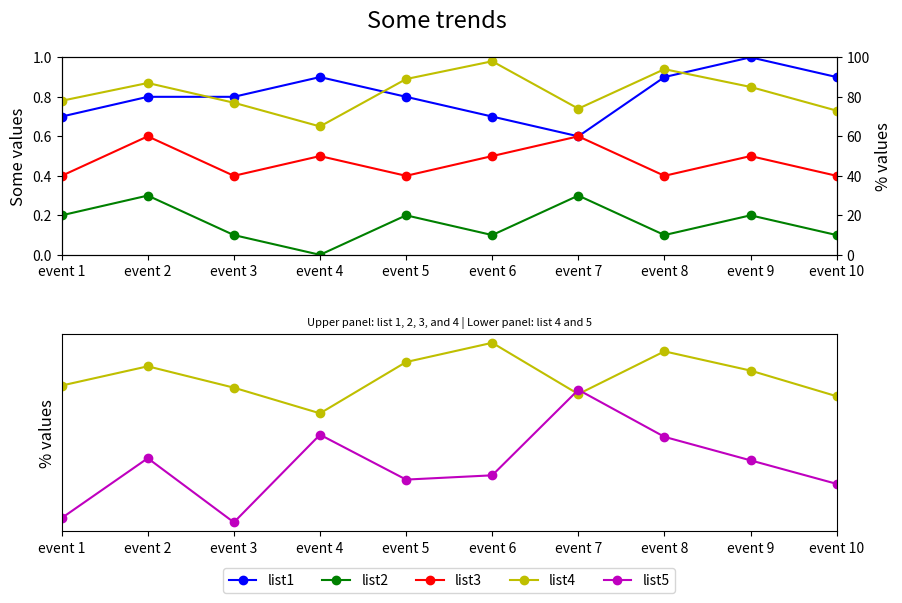

Write the Python code that produced this figure.

import matplotlib.pyplot as plt

event_index = ['event 1','event 2','event 3','event 4','event 5','event 6','event 7','event 8','event 9','event 10']
list1 = [0.7, 0.8, 0.8, 0.9, 0.8, 0.7, 0.6, 0.9, 1.0, 0.9]
list2 = [0.2, 0.3, 0.1, 0.0, 0.2, 0.1, 0.3, 0.1, 0.2, 0.1]
list3 = [0.4, 0.6, 0.4, 0.5, 0.4, 0.5, 0.6, 0.4, 0.5, 0.4]
list4 = [78, 87, 77, 65, 89, 98, 74, 94, 85, 73]
list5 = [16, 44, 14, 55, 34, 36, 76, 54, 43, 32]

fig = plt.figure(figsize=(10, 6))  # Create figure with specific size
plt.subplots_adjust(hspace=0.4, top=0.9)  # Adjust spacing between subplots

# First subplot
ax1 = fig.add_subplot(211)
ax2 = ax1.twinx()

line1 = ax1.plot(list1, 'bo-', label='list1')
line2 = ax1.plot(list2, 'go-', label='list2')
line3 = ax1.plot(list3, 'ro-', label='list3')
line4 = ax2.plot(list4, 'yo-', label='list4')

ax1.set_ylim(0, 1)
ax1.set_xlim(0, len(event_index) - 1)
ax1.set_ylabel('Some values', fontsize=12)
ax2.set_ylabel('% values', fontsize=12)
ax2.set_ylim(0, 100)
ax1.set_xticks(range(len(event_index)))
ax1.set_xticklabels(event_index)

# Second subplot
ax3 = fig.add_subplot(212)
ax3.set_xlim(0, len(event_index) - 1)
ax3.set_ylabel('% values', fontsize=12)

ax3.plot(list4, 'yo-', label='list4')
line5 = ax3.plot(list5, 'mo-', label='list5')

# Centered and below x-labels
lines = line1 + line2 + line3 + line4 + line5
labels = [l.get_label() for l in lines]
ax3.legend(lines, labels, loc='upper center', bbox_to_anchor=(0.5, -0.15), ncol=5) 

# Setting x-axis labels for second subplot
ax3.set_xticks(range(len(event_index)))
ax3.set_xticklabels(event_index)

# Adding titles
plt.suptitle('Some trends', fontsize=17)
plt.title('Upper panel: list 1, 2, 3, and 4 | Lower panel: list 4 and 5', fontsize=8)

# Hide y-axis ticks in the second subplot
ax3.yaxis.set_ticks([])

plt.show()
